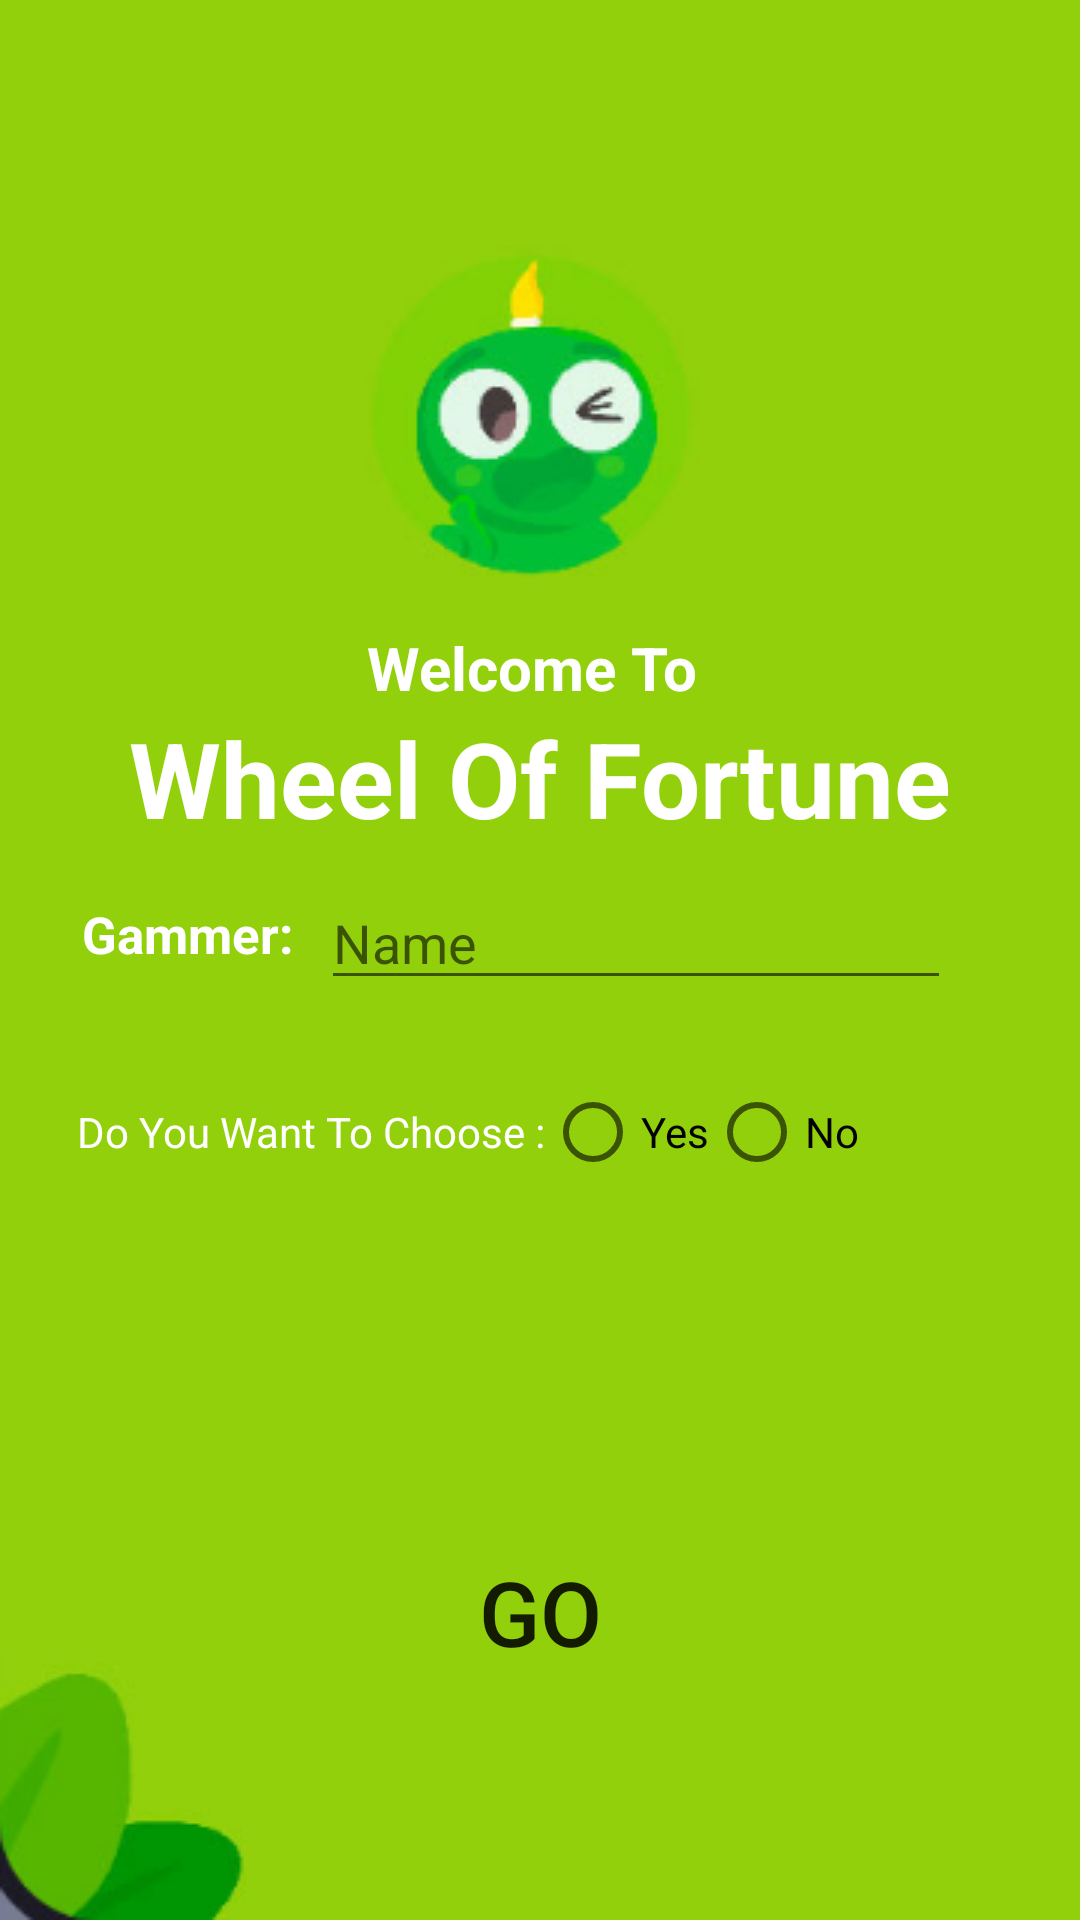

Reconstruct the res/layout file that produces this screen, plus the resources it refers to.
<!-- AndroidManifest.xml: application theme Theme.WheelOfFortuneGame -->
<!-- res/layout/activity_main.xml -->
<?xml version="1.0" encoding="utf-8"?>
<androidx.constraintlayout.widget.ConstraintLayout xmlns:android="http://schemas.android.com/apk/res/android"
    xmlns:app="http://schemas.android.com/apk/res-auto"
    xmlns:tools="http://schemas.android.com/tools"
    android:layout_width="match_parent"
    android:layout_height="match_parent"
    tools:context=".MainActivity"
    android:background="@color/backgroundColor"
    >


    <ImageView
        android:id="@+id/imageView"
        android:layout_width="wrap_content"
        android:layout_height="wrap_content"
        android:src="@drawable/cartoon"
        android:layout_marginTop="80dp"
        app:layout_constraintCircleRadius="100dp"
        app:layout_constraintEnd_toEndOf="parent"
        app:layout_constraintStart_toStartOf="parent"
        app:layout_constraintTop_toTopOf="parent" />

    <TextView
        android:id="@+id/tvHeader"
        android:layout_width="wrap_content"
        android:layout_height="wrap_content"
        android:layout_marginTop="10dp"
        android:text="Welcome To "
        android:textColor="@color/white"
        android:textSize="20dp"
        android:textStyle="bold"
        app:layout_constraintEnd_toEndOf="parent"
        app:layout_constraintStart_toStartOf="parent"
        app:layout_constraintTop_toBottomOf="@+id/imageView" />

    <TextView
        android:layout_width="wrap_content"
        android:layout_height="wrap_content"
        android:text="Wheel Of Fortune"
        android:textColor="@color/white"
        android:textSize="35dp"
        android:textStyle="bold"
        app:layout_constraintEnd_toEndOf="parent"
        app:layout_constraintStart_toStartOf="parent"
        app:layout_constraintTop_toBottomOf="@+id/tvHeader" />


    <TextView
        android:id="@+id/textView2"
        android:layout_width="wrap_content"
        android:layout_height="wrap_content"
        android:layout_marginTop="64dp"
        android:text="Gammer:"
        android:textColor="@color/white"
        android:textSize="17dp"
        android:textStyle="bold"
        app:layout_constraintEnd_toStartOf="@+id/etName"
        app:layout_constraintHorizontal_bias="0.747"
        app:layout_constraintStart_toStartOf="parent"
        app:layout_constraintTop_toBottomOf="@+id/tvHeader" />

    <EditText
        android:id="@+id/etName"
        android:layout_width="wrap_content"
        android:layout_height="wrap_content"
        android:layout_marginTop="56dp"
        android:ems="10"
        android:textColor="@color/white"
        android:layout_marginRight="43dp"
        android:hint="Name"
        android:inputType="textPersonName"
        app:layout_constraintEnd_toEndOf="parent"
        app:layout_constraintTop_toBottomOf="@+id/tvHeader"
        tools:ignore="MissingConstraints" />

    <RadioGroup
        android:id="@+id/rgChoose"
        android:layout_width="wrap_content"
        android:layout_height="wrap_content"
        android:layout_marginTop="20dp"
        android:orientation="horizontal"
        app:layout_constraintEnd_toEndOf="parent"
        app:layout_constraintHorizontal_bias="0.26"
        app:layout_constraintStart_toStartOf="parent"
        app:layout_constraintTop_toBottomOf="@+id/etName">

        <TextView
            android:id="@+id/textView3"
            android:layout_width="wrap_content"
            android:layout_height="wrap_content"
            android:text="Do You Want To Choose :"
            android:textColor="@color/white"
            tools:layout_editor_absoluteX="53dp"
            tools:layout_editor_absoluteY="345dp" />

        <RadioButton
            android:id="@+id/rbYes"
            android:layout_width="wrap_content"
            android:layout_height="wrap_content"
            android:text="Yes" />

        <RadioButton
            android:id="@+id/rbNo"
            android:layout_width="wrap_content"
            android:layout_height="wrap_content"
            android:text="No" />
    </RadioGroup>

    <Spinner
        android:visibility="invisible"
        android:id="@+id/sRange"
        android:layout_width="300dp"
        android:layout_height="wrap_content"
        android:layout_marginTop="36dp"
        android:entries="@array/range_array"
        app:layout_constraintEnd_toEndOf="parent"
        app:layout_constraintHorizontal_bias="0.351"
        app:layout_constraintStart_toStartOf="parent"
        app:layout_constraintTop_toBottomOf="@+id/rgChoose" />

    <Button
        android:id="@+id/submit"
        android:layout_width="wrap_content"
        android:layout_height="wrap_content"
        android:height="80dp"
        android:background="@drawable/go_button"
        android:text="GO"
        android:textSize="30dp"
        android:layout_marginTop="36dp"
        app:backgroundTint="@color/Gobutton"
        app:layout_constraintCircleRadius="100dp"
        app:layout_constraintEnd_toEndOf="parent"
        app:layout_constraintStart_toStartOf="parent"
        app:layout_constraintTop_toBottomOf="@+id/sRange" />

    <ImageView
        android:layout_width="wrap_content"
        android:layout_height="wrap_content"
        android:src="@drawable/leafs"
        app:layout_constraintBottom_toBottomOf="parent"
        app:layout_constraintStart_toStartOf="parent" />

</androidx.constraintlayout.widget.ConstraintLayout>
<!-- resources referenced by this layout -->
<resources>
  <string-array name="range_array">
          <item>500</item>
          <item>1000</item>
          <item>3000</item>
          <item>5000</item>
      </string-array>
  <color name="Gobutton">#009603</color>
  <color name="backgroundColor">#92D00B</color>
  <color name="white">#FFFFFFFF</color>
  <!-- drawable cartoon: png bitmap (drawable-v24, 16045 bytes) -->
  <!-- drawable leafs: png bitmap (drawable-v24, 5656 bytes) -->
  <style name="Theme.WheelOfFortuneGame" parent="Theme.MaterialComponents.DayNight.DarkActionBar">
          
          <item name="colorPrimary">@color/purple_500</item>
          <item name="colorPrimaryVariant">@color/purple_700</item>
          <item name="colorOnPrimary">@color/white</item>
          
          <item name="colorSecondary">@color/teal_200</item>
          <item name="colorSecondaryVariant">@color/teal_700</item>
          <item name="colorOnSecondary">@color/black</item>
          
          <item name="android:statusBarColor" tools:targetApi="l">?attr/colorPrimaryVariant</item>
          
      </style>
  <color name="purple_500">#009603</color>
  <color name="purple_700">#009603</color>
  <color name="teal_200">#FF03DAC5</color>
  <color name="teal_700">#FF018786</color>
  <color name="black">#FF000000</color>
</resources>
